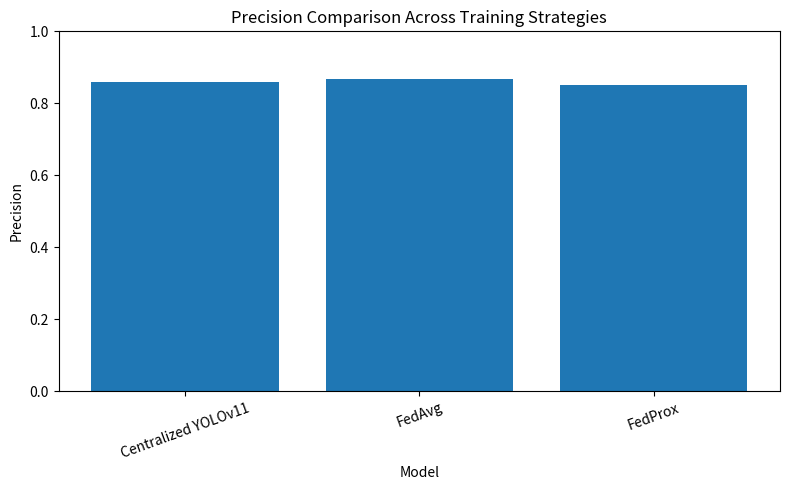
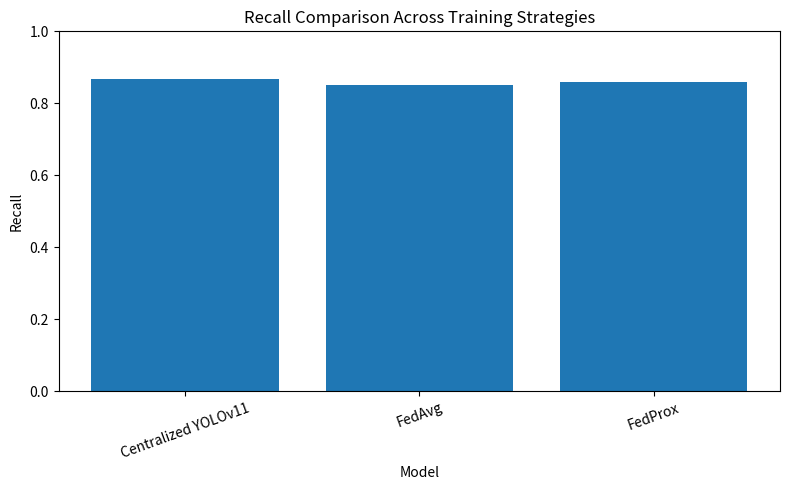
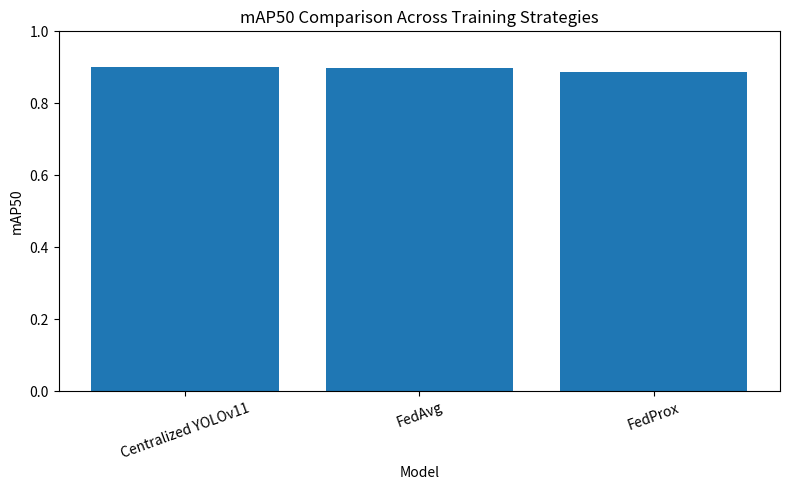
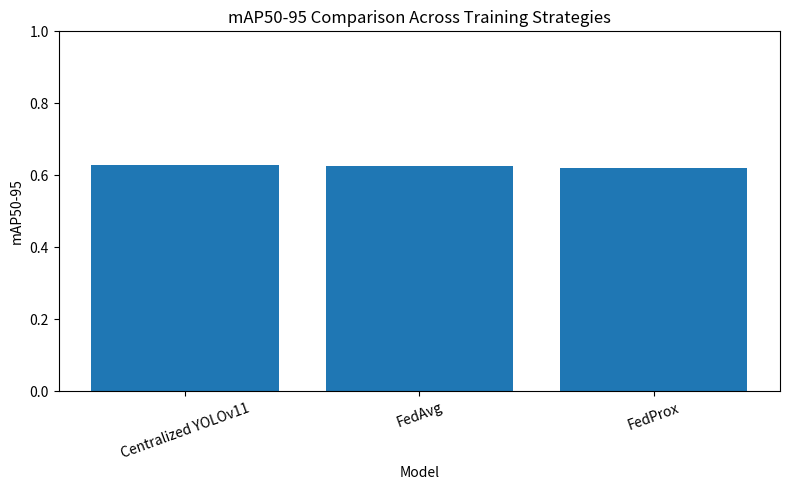

Write Python code to recreate these figures, in order.
import pandas as pd
import matplotlib.pyplot as plt
from pathlib import Path


OUTPUT = Path(
    "thesis_results/graphs/final_comparison"
)

OUTPUT.mkdir(
    parents=True,
    exist_ok=True
)


data = {

    "Model":[
        "Centralized YOLOv11",
        "FedAvg",
        "FedProx"
    ],

    "Precision":[
        0.858,
        0.868,
        0.852
    ],

    "Recall":[
        0.868,
        0.851,
        0.859
    ],

    "mAP50":[
        0.901,
        0.897,
        0.887
    ],

    "mAP50-95":[
        0.630,
        0.625,
        0.620
    ]

}


df = pd.DataFrame(data)


metrics = [
    "Precision",
    "Recall",
    "mAP50",
    "mAP50-95"
]


for metric in metrics:

    plt.figure(
        figsize=(8,5)
    )


    plt.bar(
        df["Model"],
        df[metric]
    )


    plt.ylabel(metric)

    plt.xlabel(
        "Model"
    )


    plt.title(
        f"{metric} Comparison Across Training Strategies"
    )


    plt.xticks(
        rotation=20
    )


    plt.ylim(
        0,
        1
    )


    plt.tight_layout()


    plt.savefig(
        OUTPUT /
        f"{metric}_comparison.png",
        dpi=300,
        bbox_inches="tight"
    )


    plt.close()


print("Final comparison graphs generated")
